3-way image classification set "data" from GitHub (pardeep-kesnani1234/Rock_Paper_Scissor_With_Keras); label vocabulary: paper, rock, scissors.

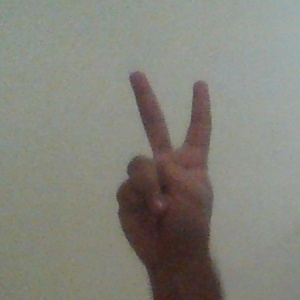
Label: scissors

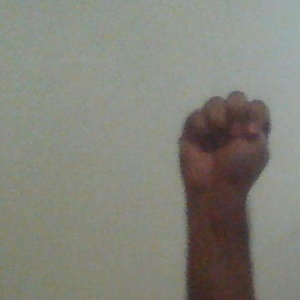
Label: rock

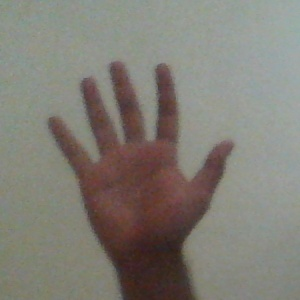
Label: paper

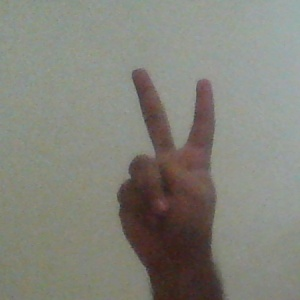
Label: scissors

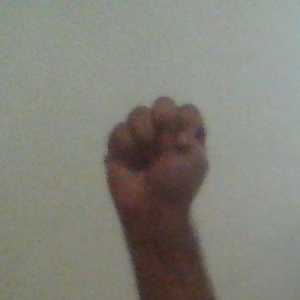
Label: rock

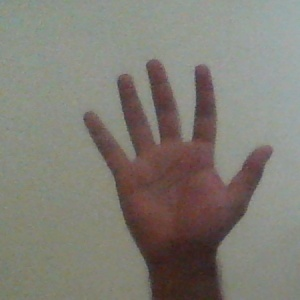
Label: paper
